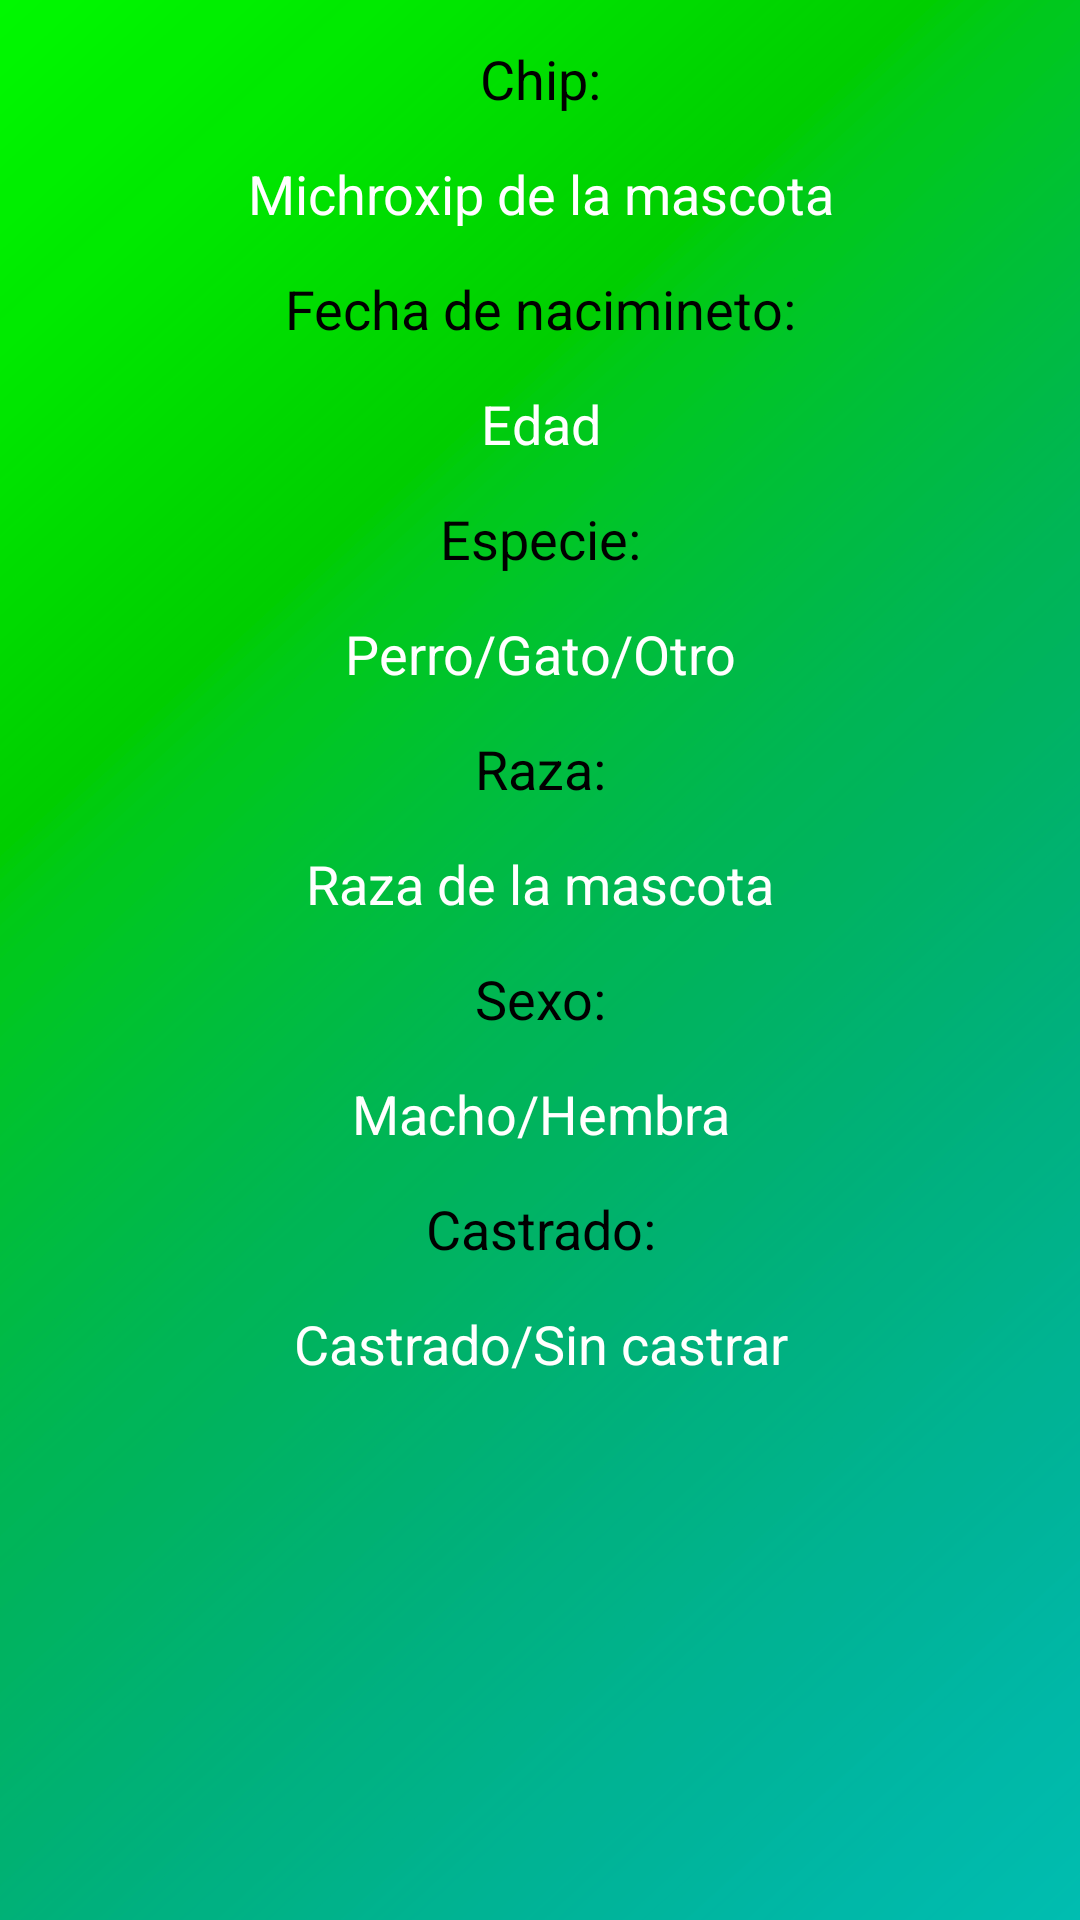

Produce the Android XML layout that renders to this screen, including the resource entries it uses.
<!-- AndroidManifest.xml: application theme Theme.HelpPet -->
<!-- res/layout/fragment__info.xml -->
<?xml version="1.0" encoding="utf-8"?>
<FrameLayout xmlns:android="http://schemas.android.com/apk/res/android"
    xmlns:tools="http://schemas.android.com/tools"
    android:id="@+id/info"
    android:layout_width="match_parent"
    android:layout_height="match_parent"
    android:background="#00E5FF"
    tools:context=".Controlador.Fragment_Info">

    <ScrollView
        android:layout_width="match_parent"
        android:layout_height="match_parent"
        android:background="@drawable/fragment3">

        <LinearLayout
            android:id="@+id/container1"
            android:layout_width="match_parent"
            android:layout_height="660dp"
            android:orientation="vertical">

            <TextView
                android:id="@+id/textView6"
                android:layout_width="match_parent"
                android:layout_height="wrap_content"
                android:layout_margin="14dp"
                android:gravity="center"
                android:text="Chip:"
                android:textColor="#000000"
                android:textSize="18dp" />

            <TextView
                android:id="@+id/Mchip"
                android:layout_width="match_parent"
                android:layout_height="wrap_content"
                android:gravity="center"
                android:text="Michroxip de la mascota"
                android:textColor="#FFFFFE"
                android:textSize="18dp" />

            <TextView
                android:id="@+id/textView7"
                android:layout_width="match_parent"
                android:layout_height="wrap_content"
                android:layout_margin="14dp"
                android:gravity="center"
                android:text="Fecha de nacimineto:"
                android:textColor="#000000"
                android:textSize="18dp" />

            <TextView
                android:id="@+id/Mnaixement"
                android:layout_width="match_parent"
                android:layout_height="wrap_content"
                android:gravity="center"
                android:text="Edad"
                android:textColor="#FFFFFE"
                android:textSize="18dp" />

            <TextView
                android:id="@+id/textView8"
                android:layout_width="match_parent"
                android:layout_height="wrap_content"
                android:layout_margin="14dp"
                android:gravity="center"
                android:text="Especie:"
                android:textColor="#000000"
                android:textSize="18dp" />

            <TextView
                android:id="@+id/Mespecie"
                android:layout_width="match_parent"
                android:layout_height="wrap_content"
                android:gravity="center"
                android:text="Perro/Gato/Otro"
                android:textColor="#FFFFFE"
                android:textSize="18dp" />

            <TextView
                android:id="@+id/textView9"
                android:layout_width="match_parent"
                android:layout_height="wrap_content"
                android:layout_margin="14dp"
                android:gravity="center"
                android:text="Raza:"
                android:textColor="#000000"
                android:textSize="18dp" />

            <TextView
                android:id="@+id/Mraza"
                android:layout_width="match_parent"
                android:layout_height="wrap_content"
                android:gravity="center"
                android:text="Raza de la mascota"
                android:textColor="#FFFFFE"
                android:textSize="18dp" />

            <TextView
                android:id="@+id/textView10"
                android:layout_width="match_parent"
                android:layout_height="wrap_content"
                android:layout_margin="14dp"
                android:gravity="center"
                android:text="Sexo:"
                android:textColor="#000000"
                android:textSize="18dp" />

            <TextView
                android:id="@+id/Msexo"
                android:layout_width="match_parent"
                android:layout_height="wrap_content"
                android:gravity="center"
                android:text="Macho/Hembra"
                android:textColor="#FFFFFE"
                android:textSize="18dp" />

            <TextView
                android:id="@+id/textView11"
                android:layout_width="match_parent"
                android:layout_height="wrap_content"
                android:layout_margin="14dp"
                android:gravity="center"
                android:text="Castrado:"
                android:textColor="#000000"
                android:textSize="18dp" />

            <TextView
                android:id="@+id/MCastrado"
                android:layout_width="match_parent"
                android:layout_height="wrap_content"
                android:gravity="center"
                android:text="Castrado/Sin castrar"
                android:textColor="#FFFFFE"
                android:textSize="18dp" />

        </LinearLayout>
    </ScrollView>

</FrameLayout>
<!-- resources referenced by this layout -->
<resources>
  <!-- drawable fragment3: png bitmap (drawable-v24, 470626 bytes) -->
  <style name="Theme.HelpPet" parent="Theme.MaterialComponents.DayNight.DarkActionBar">
          
          <item name="colorPrimary">@color/purple_500</item>
          <item name="colorPrimaryVariant">@color/purple_700</item>
          <item name="colorOnPrimary">@color/white</item>
          
          <item name="colorSecondary">@color/teal_200</item>
          <item name="colorSecondaryVariant">@color/teal_700</item>
          <item name="colorOnSecondary">@color/black</item>
          
          <item name="android:statusBarColor" tools:targetApi="l">?attr/colorPrimaryVariant</item>
          
      </style>
  <color name="purple_500">#FF000000</color>
  <color name="purple_700">#00CC99</color>
  <color name="white">#008080</color>
  <color name="teal_200">#008080</color>
  <color name="teal_700">#008080</color>
  <color name="black">#008080</color>
</resources>
